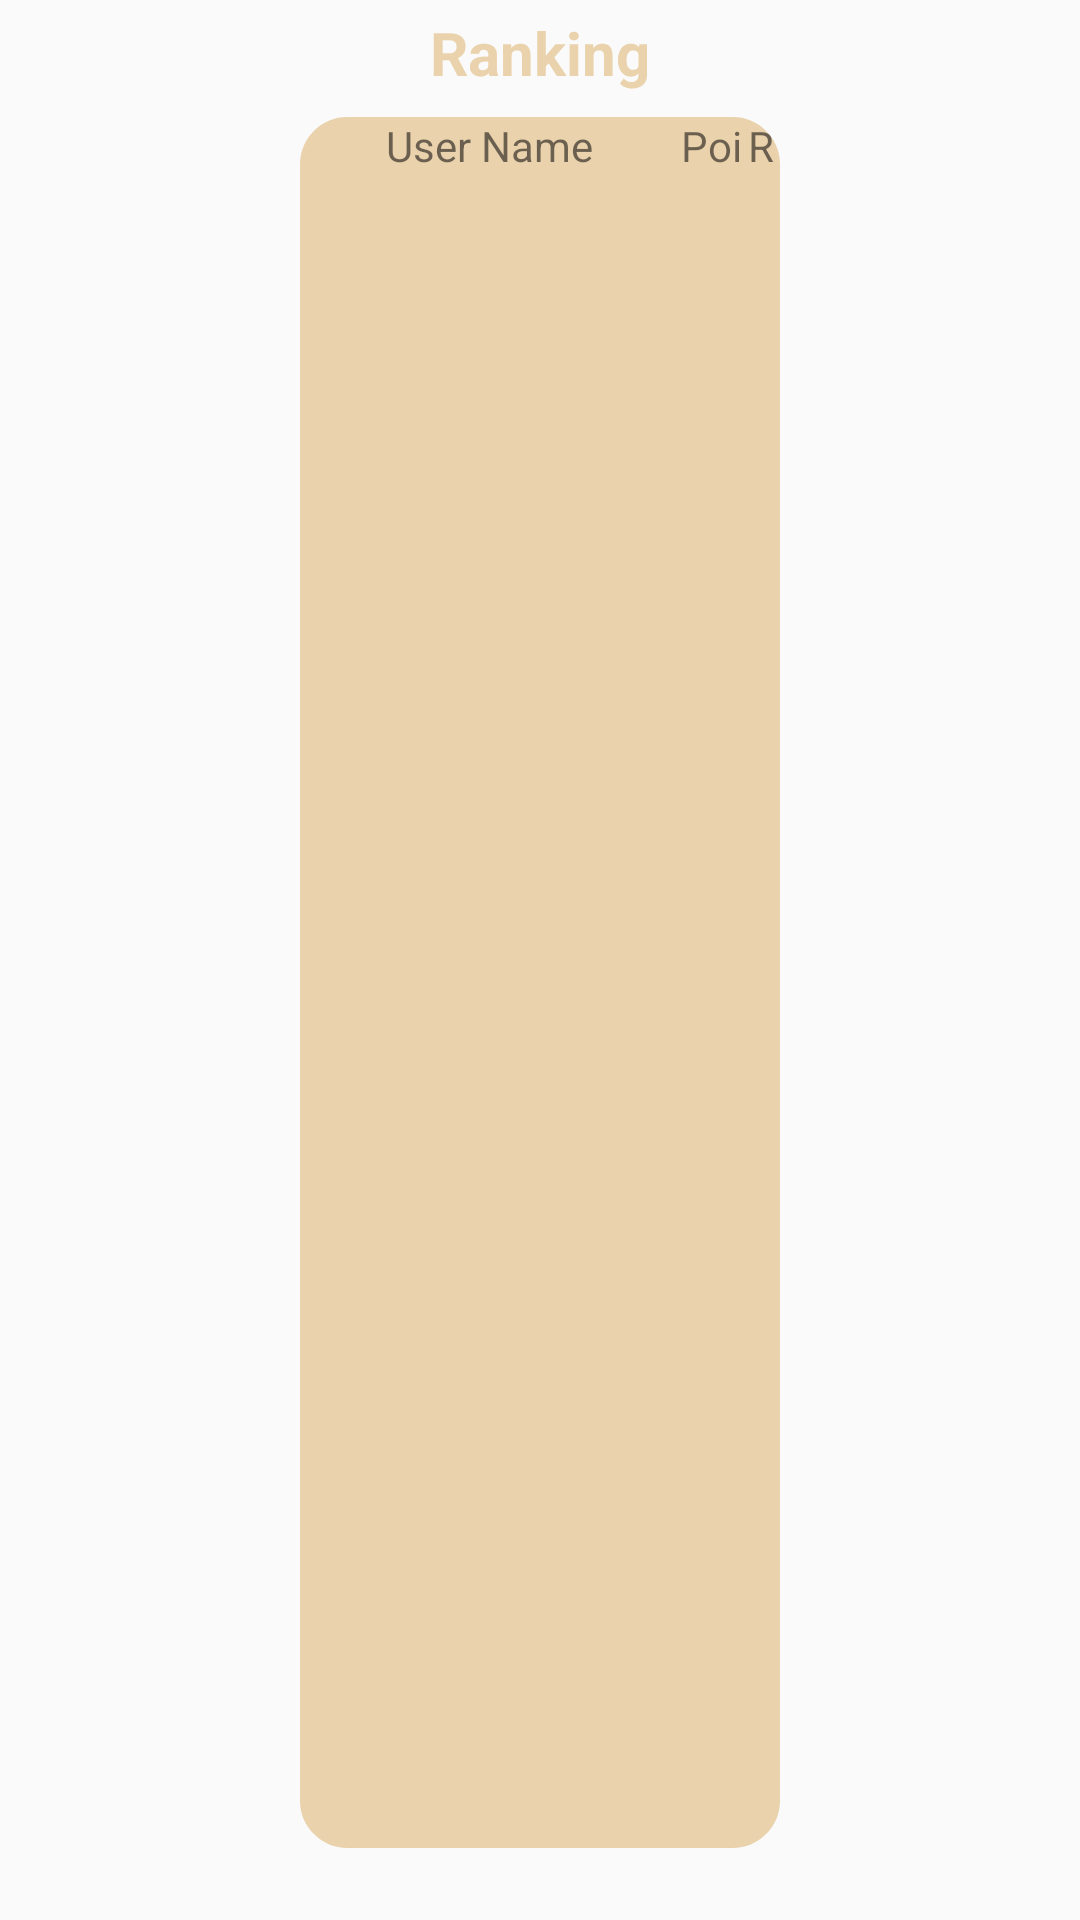

This screen was rendered from an Android layout file. Write that file and the resources it references.
<!-- AndroidManifest.xml: application theme Theme.AppCompat.DayNight.NoActionBar -->
<!-- res/layout/ranking_popup.xml -->
<?xml version="1.0" encoding="utf-8"?>
<androidx.constraintlayout.widget.ConstraintLayout xmlns:android="http://schemas.android.com/apk/res/android"
    xmlns:app="http://schemas.android.com/apk/res-auto"
    xmlns:tools="http://schemas.android.com/tools"

    android:layout_width="match_parent"
    android:layout_height="match_parent"
    android:layout_gravity="center"
    android:background="#00AA6565"
    android:backgroundTint="#00FFFFFF">

    <androidx.constraintlayout.widget.ConstraintLayout
        android:layout_width="0dp"
        android:layout_height="0dp"
        android:layout_marginStart="100dp"
        android:layout_marginEnd="100dp"
        android:background="@drawable/rounded_corners"
        android:backgroundTint="#00FFFFFF"
        android:foregroundGravity="center"
        android:orientation="vertical"
        app:layout_constraintBottom_toBottomOf="parent"
        app:layout_constraintEnd_toEndOf="parent"
        app:layout_constraintStart_toStartOf="parent"
        app:layout_constraintTop_toTopOf="parent">


        <androidx.constraintlayout.widget.ConstraintLayout
            android:id="@+id/constraintLayout5"
            android:layout_width="0dp"
            android:layout_height="0dp"
            android:layout_marginTop="8dp"
            android:layout_marginBottom="24dp"
            android:background="@drawable/pressed"
            android:backgroundTint="@color/pink_rose"
            app:layout_constraintBottom_toBottomOf="parent"
            app:layout_constraintEnd_toEndOf="parent"
            app:layout_constraintHorizontal_bias="0.48"
            app:layout_constraintStart_toStartOf="parent"
            app:layout_constraintTop_toBottomOf="@+id/textView8"
            app:layout_constraintVertical_bias="0.25">

            <androidx.recyclerview.widget.RecyclerView
                android:id="@+id/recicler_ranking"
                android:layout_width="0dp"
                android:layout_height="0dp"
                android:layout_marginStart="16dp"
                android:layout_marginTop="24dp"
                android:layout_marginEnd="16dp"
                android:layout_marginBottom="8dp"
                android:visibility="visible"
                app:layout_constraintBottom_toBottomOf="parent"
                app:layout_constraintEnd_toEndOf="parent"
                app:layout_constraintStart_toStartOf="parent"
                app:layout_constraintTop_toTopOf="parent"
                app:layout_constraintVertical_bias="0.823"
                tools:itemCount="@android:integer/status_bar_notification_info_maxnum" />

            <LinearLayout
                android:id="@+id/linearLayout3"
                android:layout_width="match_parent"
                android:layout_height="20dp"
                android:background="@drawable/topcorners"
                android:backgroundTint="@color/new_orleans"
                android:baselineAligned="true"
                android:orientation="horizontal"
                app:layout_constraintTop_toTopOf="parent"
                tools:layout_editor_absoluteX="1dp">

                <TextView
                    android:id="@+id/textView7"
                    android:layout_width="145dp"
                    android:layout_height="wrap_content"
                    android:layout_weight="1"
                    android:text="@string/RankName"
                    android:textAlignment="center" />

                <TextView
                    android:id="@+id/textView9"
                    android:layout_width="wrap_content"
                    android:layout_height="wrap_content"
                    android:layout_weight="1"
                    android:text="@string/RankPoints"
                    android:textAlignment="center" />

                <TextView
                    android:id="@+id/textView10"
                    android:layout_width="wrap_content"
                    android:layout_height="wrap_content"
                    android:layout_weight="1"
                    android:text="@string/RankPositions"
                    android:textAlignment="center" />
            </LinearLayout>

        </androidx.constraintlayout.widget.ConstraintLayout>

        <TextView
            android:id="@+id/textView8"
            android:layout_width="wrap_content"
            android:layout_height="wrap_content"
            android:layout_marginStart="32dp"
            android:layout_marginTop="4dp"
            android:layout_marginEnd="32dp"
            android:text="@string/RankTitle"
            android:textAlignment="center"
            android:textColor="@color/pink_rose"
            android:textSize="20sp"
            android:textStyle="bold"
            app:layout_constraintEnd_toEndOf="parent"
            app:layout_constraintHorizontal_bias="0.503"
            app:layout_constraintStart_toStartOf="parent"
            app:layout_constraintTop_toTopOf="parent" />


    </androidx.constraintlayout.widget.ConstraintLayout>


</androidx.constraintlayout.widget.ConstraintLayout>
<!-- resources referenced by this layout -->
<resources>
  <color name="new_orleans">#F2D2A1</color>
  <color name="pink_rose">#EAD2AC</color>
  <!-- drawable pressed (drawable) -->
  <?xml version="1.0" encoding="utf-8"?>
  <shape xmlns:android="http://schemas.android.com/apk/res/android">
      <solid android:color="@color/dark_wood"/>
      <stroke android:color="@color/marrone" android:width="1.5dp"/>
      <corners android:radius="15dp"/>
  </shape>
  <string name="RankName">User Name</string>
  <string name="RankPoints">Points</string>
  <string name="RankPositions">Rank</string>
  <string name="RankTitle">Ranking</string>
  <color name="dark_wood">#715549</color>
  <color name="marrone">#7B5A4C</color>
</resources>
